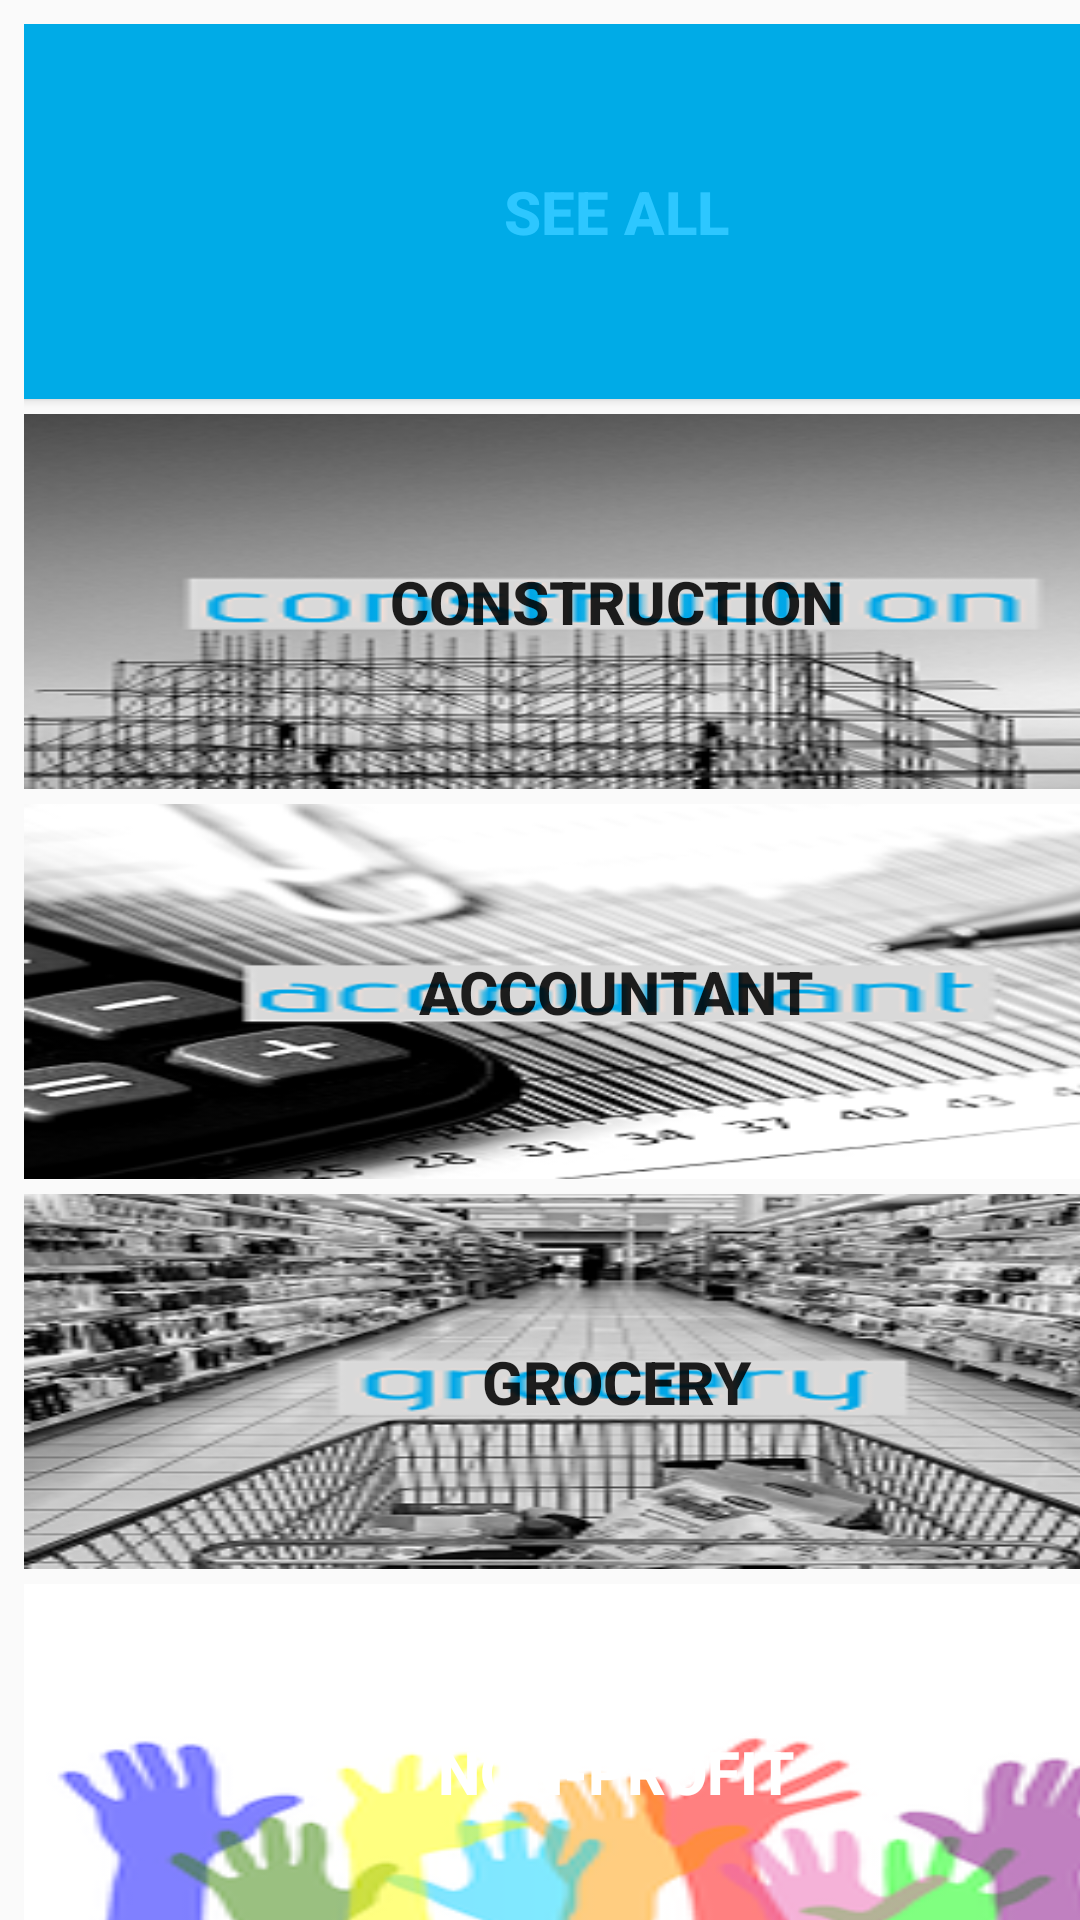

Reconstruct the res/layout file that produces this screen, plus the resources it refers to.
<!-- AndroidManifest.xml: application theme AppTheme -->
<!-- res/layout/activity_main.xml -->
<?xml version="1.0" encoding="utf-8"?>
<android.support.constraint.ConstraintLayout xmlns:android="http://schemas.android.com/apk/res/android"
    xmlns:app="http://schemas.android.com/apk/res-auto"
    xmlns:tools="http://schemas.android.com/tools"
    android:layout_width="match_parent"
    android:layout_height="match_parent"
    tools:context="edu.gatech.juniordesign.juniordesignpart2.MainActivity">

    <ScrollView
        android:id="@+id/scroller"
        android:layout_width="395dp"
        android:layout_height="717dp"
        android:layout_marginStart="8dp"
        android:layout_marginTop="8dp"
        android:layout_marginEnd="8dp"
        android:layout_marginBottom="8dp"
        app:layout_constraintBottom_toBottomOf="parent"
        app:layout_constraintEnd_toEndOf="parent"
        app:layout_constraintHorizontal_bias="0.0"
        app:layout_constraintStart_toStartOf="parent"
        app:layout_constraintTop_toTopOf="parent"
        app:layout_constraintVertical_bias="0.0">

        <LinearLayout
            android:layout_width="match_parent"
            android:layout_height="wrap_content"
            android:orientation="vertical">

            <Button
                android:id="@+id/seeAll"
                android:layout_width="match_parent"
                android:layout_height="125dp"
                android:layout_marginBottom="5dp"
                android:background="@color/colorPrimary"
                android:onClick="goToBusinessListActivity"
                android:text="See All"
                android:textColor="@color/colorAccent"
                android:textSize="20sp"
                android:textStyle="bold" />

            <Button
                android:id="@+id/Construction"
                android:layout_width="match_parent"
                android:layout_height="125dp"
                android:layout_marginBottom="5dp"
                android:background="@drawable/construction"
                android:onClick="goToBusinessListActivity"
                android:text="Construction"
                android:textSize="20sp"
                android:textStyle="bold" />

            <Button
                android:id="@+id/Accountant"
                android:layout_width="match_parent"
                android:layout_height="125dp"
                android:layout_marginBottom="5dp"
                android:background="@drawable/accountant"
                android:onClick="goToBusinessListActivity"
                android:text="@string/Accountant"
                android:textSize="20sp"
                android:textStyle="bold" />

            <Button
                android:id="@+id/Grocery"
                android:layout_width="match_parent"
                android:layout_height="125dp"
                android:layout_marginBottom="5dp"
                android:background="@drawable/grocery"
                android:onClick="goToBusinessListActivity"
                android:text="@string/Grocery"
                android:textSize="20sp"
                android:textStyle="bold" />

            <Button
                android:id="@+id/NonProfit"
                android:layout_width="match_parent"
                android:layout_height="125dp"
                android:layout_marginBottom="5dp"
                android:background="@drawable/nonprofit"
                android:onClick="goToBusinessListActivity"
                android:text="@string/NonProfit"
                android:textColor="@color/colorLight"
                android:textSize="20sp"
                android:textStyle="bold" />

            <Button
                android:id="@+id/Publisher"
                android:layout_width="match_parent"
                android:layout_height="125dp"
                android:layout_marginBottom="5dp"
                android:background="@drawable/publisher"
                android:onClick="goToBusinessListActivity"
                android:text="@string/Publisher"
                android:textColor="@color/colorLight"
                android:textSize="20sp"
                android:textStyle="bold" />

            <Button
                android:id="@+id/BusinessManagement"
                android:layout_width="match_parent"
                android:layout_height="125dp"
                android:layout_marginBottom="5dp"
                android:background="@drawable/businessmanagement"
                android:onClick="goToBusinessListActivity"
                android:text="@string/BusinessManagement"
                android:textSize="20sp"
                android:textStyle="bold" />

            <Button
                android:id="@+id/Bank"
                android:layout_width="match_parent"
                android:layout_height="125dp"
                android:layout_marginBottom="5dp"
                android:background="@drawable/bank"
                android:onClick="goToBusinessListActivity"
                android:text="@string/Bank"
                android:textSize="20sp"
                android:textStyle="bold" />

            <Button
                android:id="@+id/FinancialConsulting"
                android:layout_width="match_parent"
                android:layout_height="125dp"
                android:layout_marginBottom="5dp"
                android:background="@drawable/financialconsulting"
                android:onClick="goToBusinessListActivity"
                android:text="@string/FinancialConsulting"
                android:textSize="20sp"
                android:textStyle="bold" />

            <Button
                android:id="@+id/Media"
                android:layout_width="match_parent"
                android:layout_height="125dp"
                android:layout_marginBottom="5dp"
                android:background="@drawable/computers"
                android:onClick="goToBusinessListActivity"
                android:text="@string/Media"
                android:textSize="20sp"
                android:textStyle="bold" />

            <Button
                android:id="@+id/Marketing"
                android:layout_width="match_parent"
                android:layout_height="125dp"
                android:layout_marginBottom="5dp"
                android:background="@drawable/marketing"
                android:onClick="goToBusinessListActivity"
                android:text="@string/Marketing"
                android:textColor="@color/colorLight"
                android:textSize="20sp"
                android:textStyle="bold" />

            <Button
                android:id="@+id/Legal"
                android:layout_width="match_parent"
                android:layout_height="125dp"
                android:layout_marginBottom="5dp"
                android:background="@drawable/lawyer"
                android:onClick="goToBusinessListActivity"
                android:text="@string/Legal"
                android:textSize="20sp"
                android:textStyle="bold" />

            <Button
                android:id="@+id/Printing"
                android:layout_width="match_parent"
                android:layout_height="125dp"
                android:layout_marginBottom="5dp"
                android:background="@drawable/printing"
                android:onClick="goToBusinessListActivity"
                android:text="@string/Printing"
                android:textSize="20sp"
                android:textStyle="bold" />

            <Button
                android:id="@+id/Shopping"
                android:layout_width="match_parent"
                android:layout_height="125dp"
                android:layout_marginBottom="5dp"
                android:background="@drawable/shopping"
                android:onClick="goToBusinessListActivity"
                android:text="@string/Shopping"
                android:textSize="20sp"
                android:textStyle="bold" />
        </LinearLayout>
    </ScrollView>
</android.support.constraint.ConstraintLayout>
<!-- resources referenced by this layout -->
<resources>
  <color name="colorAccent">#2DC7FF</color>
  <color name="colorLight">#FFFFFF</color>
  <color name="colorPrimary">#00ABE7</color>
  <!-- drawable accountant: jpg bitmap (drawable, 7506 bytes) -->
  <!-- drawable bank: jpg bitmap (drawable, 109090 bytes) -->
  <!-- drawable businessmanagement: jpg bitmap (drawable, 554926 bytes) -->
  <!-- drawable construction: jpeg bitmap (drawable, 41737 bytes) -->
  <!-- drawable financialconsulting: jpg bitmap (drawable, 130997 bytes) -->
  <!-- drawable grocery: png bitmap (drawable, 58357 bytes) -->
  <!-- drawable lawyer: jpg bitmap (drawable, 34766 bytes) -->
  <!-- drawable marketing: png bitmap (drawable, 39547 bytes) -->
  <!-- drawable nonprofit: jpg bitmap (drawable, 44345 bytes) -->
  <!-- drawable printing: jpg bitmap (drawable, 180852 bytes) -->
  <!-- drawable publisher: png bitmap (drawable, 44573 bytes) -->
  <!-- drawable shopping: jpg bitmap (drawable, 57987 bytes) -->
  <string name="Accountant">Accountant</string>
  <string name="Bank">Bank</string>
  <string name="BusinessManagement">Business Management/Consulting</string>
  <string name="FinancialConsulting">Financial Consulting</string>
  <string name="Grocery">Grocery</string>
  <string name="Legal">Legal</string>
  <string name="Marketing">Marketing</string>
  <string name="Media">Media</string>
  <string name="NonProfit">Non-Profit</string>
  <string name="Printing">Printing</string>
  <string name="Publisher">Publisher</string>
  <string name="Shopping">Shopping</string>
  <style name="AppTheme" parent="Theme.AppCompat.Light.DarkActionBar">
          
          <item name="colorPrimary">@color/colorPrimary</item>
          <item name="colorPrimaryDark">@color/colorPrimaryDark</item>
          <item name="colorAccent">@color/colorAccent</item>
      </style>
  <color name="colorPrimaryDark">#0081AF</color>
</resources>
